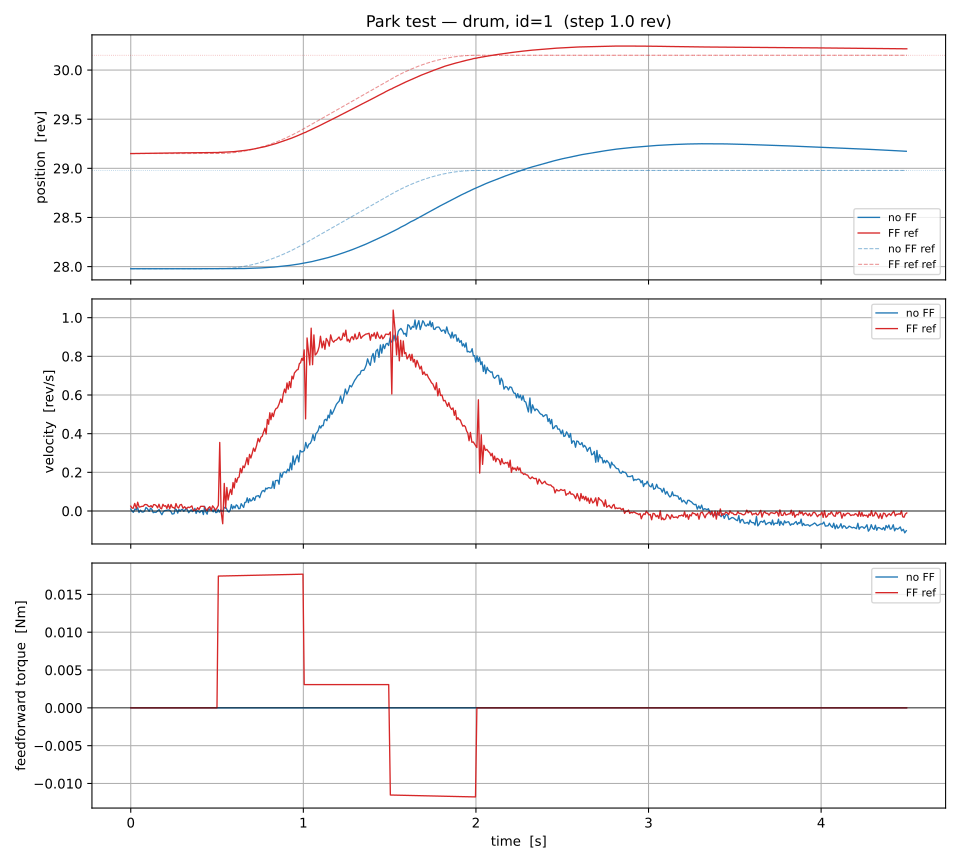

Source data for this figure (header and first rows):
t, p_ref, v_ref, a_ref, T_ff, pos, vel, a_meas, torque, condition
1.374981366097927e-06, 27.98, 0.0, 0.0, 0.0, 27.98, 0.009883, 0.0, 0.0, no FF
0.007234, 27.98, 0.0, 0.0, 0.0, 27.98, -5.2514387789415196e-05, -0.2747, 0.0, no FF
0.01507, 27.98, 0.0, 0.0, 0.0, 27.98, -0.006843, -0.393, 0.0, no FF
0.02483, 27.98, 0.0, 0.0, 0.0, 27.98, 0.01091, 0.04953, -0.0002394, no FF
0.03239, 27.98, 0.0, 0.0, 0.0, 27.98, 0.006023, -0.08955, -0.00201, no FF
0.04007, 27.98, 0.0, 0.0, 0.0, 27.98, 0.01695, 0.2128, -0.001128, no FF
0.04775, 27.98, 0.0, 0.0, 0.0, 27.98, -0.007999, -0.4796, -0.001118, no FF
0.05594, 27.98, 0.0, 0.0, 0.0, 27.98, 0.004173, -0.08643, 2.051729793006718e-11, no FF
0.06516, 27.98, 0.0, 0.0, 0.0, 27.98, -0.005529, -0.2795, -0.0001627, no FF
0.07315, 27.98, 0.0, 0.0, 0.0, 27.98, -0.005068, -0.2121, -0.000641, no FF
0.08049, 27.98, 0.0, 0.0, 0.0, 27.98, 9.726328244141769e-06, -0.0313, -0.0008039, no FF
0.08805, 27.98, 0.0, 0.0, 0.0, 27.98, 0.01815, 0.4549, -0.000564, no FF
0.09558, 27.98, 0.0, 0.0, 0.0, 27.98, 0.01278, 0.2212, -0.0005642, no FF
0.1065, 27.98, 0.0, 0.0, 0.0, 27.98, -0.001897, -0.09069, 9.767458323040046e-06, no FF
0.1149, 27.98, 0.0, 0.0, 0.0, 27.98, 0.01439, 0.3197, -0.001128, no FF
0.1224, 27.98, 0.0, 0.0, 0.0, 27.98, 0.00852, 0.1006, -0.0008039, no FF
0.13, 27.98, 0.0, 0.0, 0.0, 27.98, -0.008731, -0.3722, -0.0001632, no FF
0.1383, 27.98, 0.0, 0.0, 0.0, 27.98, -0.005917, -0.2299, -0.0004892, no FF
0.146, 27.98, 0.0, 0.0, 0.0, 27.98, -0.007273, -0.2191, -0.000804, no FF
0.1541, 27.98, 0.0, 0.0, 0.0, 27.98, -0.0008014, -0.01411, -0.0001527, no FF
0.1642, 27.98, 0.0, 0.0, 0.0, 27.98, 0.007553, 0.154, -0.001847, no FF
0.1723, 27.98, 0.0, 0.0, 0.0, 27.98, -0.007521, -0.2469, -0.000239, no FF
0.1804, 27.98, 0.0, 0.0, 0.0, 27.98, -0.01925, -0.4869, -0.0002388, no FF
0.1882, 27.98, 0.0, 0.0, 0.0, 27.98, -0.004883, -0.02197, -0.0006412, no FF
0.1954, 27.98, 0.0, 0.0, 0.0, 27.98, 0.001147, 0.1513, -0.0007277, no FF
0.2027, 27.98, 0.0, 0.0, 0.0, 27.98, 0.002939, 0.1701, -0.001129, no FF
0.2101, 27.98, 0.0, 0.0, 0.0, 27.98, 0.004002, 0.1648, -0.0008039, no FF
0.218, 27.98, 0.0, 0.0, 0.0, 27.98, 0.005159, 0.1613, -0.0009659, no FF
0.2251, 27.98, 0.0, 0.0, 0.0, 27.98, 0.003753, 0.08944, -0.001445, no FF
0.2324, 27.98, 0.0, 0.0, 0.0, 27.98, -0.002109, -0.08852, 7.604975689901039e-05, no FF
0.24, 27.98, 0.0, 0.0, 0.0, 27.98, -0.01599, -0.4371, -0.0002389, no FF
0.251, 27.98, 0.0, 0.0, 0.0, 27.98, -0.01383, -0.3105, -0.0008039, no FF
0.2581, 27.98, 0.0, 0.0, 0.0, 27.98, 0.01101, 0.4508, -0.0009596, no FF
0.2645, 27.98, 0.0, 0.0, 0.0, 27.98, 0.006783, 0.2286, -0.001368, no FF
0.272, 27.98, 0.0, 0.0, 0.0, 27.98, -0.0111, -0.2915, -7.661545532755554e-05, no FF
0.2789, 27.98, 0.0, 0.0, 0.0, 27.98, 0.007842, 0.3151, -0.001284, no FF
0.2859, 27.98, 0.0, 0.0, 0.0, 27.98, -0.00123, -0.008071, -0.0001621, no FF
0.293, 27.98, 0.0, 0.0, 0.0, 27.98, 0.006961, 0.2265, -0.001847, no FF
0.2998, 27.98, 0.0, 0.0, 0.0, 27.98, 0.008595, 0.229, -0.0009593, no FF
0.3069, 27.98, 0.0, 0.0, 0.0, 27.98, -0.001814, -0.1084, -8.489250467391685e-05, no FF
0.3142, 27.98, 0.0, 0.0, 0.0, 27.98, 0.005057, 0.1016, -0.001284, no FF
0.3213, 27.98, 0.0, 0.0, 0.0, 27.98, 0.01421, 0.3387, -1.4990220870148008e-11, no FF
0.3288, 27.98, 0.0, 0.0, 0.0, 27.98, 0.004392, 0.006919, -0.0007255, no FF
0.3359, 27.98, 0.0, 0.0, 0.0, 27.98, -0.008955, -0.3694, 0.0004019, no FF
0.3429, 27.98, 0.0, 0.0, 0.0, 27.98, -0.0006177, -0.05669, -0.00153, no FF
0.3501, 27.98, 0.0, 0.0, 0.0, 27.98, 0.006392, 0.15, -0.0008816, no FF
0.3571, 27.98, 0.0, 0.0, 0.0, 27.98, -0.003114, -0.1498, -0.000162, no FF
0.3648, 27.98, 0.0, 0.0, 0.0, 27.98, 0.002534, 0.02748, 0.0, no FF
0.3719, 27.98, 0.0, 0.0, 0.0, 27.98, 0.01359, 0.3306, -7.857639866415411e-05, no FF
0.3787, 27.98, 0.0, 0.0, 0.0, 27.98, -0.01277, -0.5199, -0.0002394, no FF
0.3854, 27.98, 0.0, 0.0, 0.0, 27.98, 0.001208, -0.002093, -0.000564, no FF
0.3925, 27.98, 0.0, 0.0, 0.0, 27.98, -0.001151, -0.06785, -0.0006417, no FF
0.3997, 27.98, 0.0, 0.0, 0.0, 27.98, -0.008289, -0.254, 0.0008039, no FF
0.4067, 27.98, 0.0, 0.0, 0.0, 27.98, -0.0001831, 0.02727, 7.780532905599102e-05, no FF
0.4138, 27.98, 0.0, 0.0, 0.0, 27.98, 0.002584, 0.09998, -0.001206, no FF
0.4209, 27.98, 0.0, 0.0, 0.0, 27.98, -0.01849, -0.5129, 0.0008803, no FF
0.4281, 27.98, 0.0, 0.0, 0.0, 27.98, 0.02395, 0.7666, -0.0004018, no FF
0.4353, 27.98, 0.0, 0.0, 0.0, 27.98, -0.005872, -0.2131, 0.000641, no FF
0.4427, 27.98, 0.0, 0.0, 0.0, 27.98, -0.01648, -0.4606, -0.000163, no FF
0.45, 27.98, 0.0, 0.0, 0.0, 27.98, 0.01419, 0.4663, -0.0004019, no FF
... 1,098 more rows
